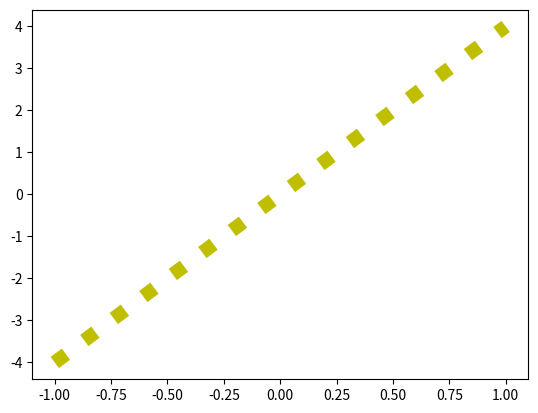

Write the Python code that produced this figure.
import matplotlib.pyplot as plt
import numpy as np

x = np.linspace(-1, 1, 50)
y = 4*x

plt.plot(x, y,'y:',linewidth=10)
plt.savefig('chart.png')
